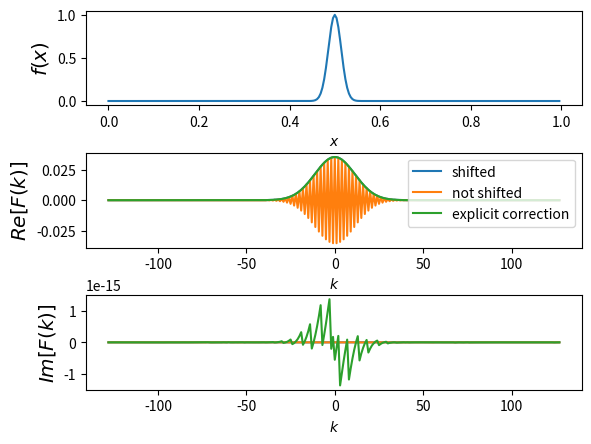

The script that saved this image:
from numpy import fft
import numpy as np
import matplotlib.pyplot as plt

N = 2**8  # Number of data points
L = 1.0  # interval
delta = L / N
print("Number of sampling points:", N, " on interval length:", L)
print("Sampling interval:", delta)

print("Sampling freq (or k):", 1.0 / delta)
nuc = 0.5 / delta
print("Critical freq (or k):", nuc)
# asymmetric [0,L]
x = np.linspace(0, L, N, endpoint=False)  # x coordinates
# symmetric [-L/2,L/2]
# x=np.linspace(-0.5*L,0.5*L,N,endpoint=False)
# print x

# signal functions
gauss = lambda x, a, sig, amp: amp * np.exp(-((x - a) ** 2) / sig**2)
f = lambda x, k, amp: amp * np.sin(2 * np.pi * x * k)

amp = 1  # amplitude
sigma = 0.02  # Gauss width
k1 = 50.0  # equivalent of frequency in distance units
D = 2  # diffusion constant

# FFT
# fx=f(x,k1,amp)
# asymmetric [0,L]
fx = gauss(x, 0.5 * L, sigma, amp)
# symmetric [-L/2,L/2]
# fx=gauss(x,0.*L,sigma,amp)

Fk = (
    fft.fft(fft.ifftshift(fx)) / N
)  # Fourier coefficients (divided by n), correctly shifted (blue)
nu = fft.fftfreq(N, delta)  # Natural frequencies
Fk = fft.fftshift(Fk)  # Shift zero freq to center
nu = fft.fftshift(nu)  # Shift zero freq to center
Fk_noshift = fft.fftshift(
    fft.fft(fx) / N
)  # Fourier coefficients (divided by n), no shift, oscillating (orange)
shiftcorr = np.exp(-1j * nu * L * np.pi)
Fk_corr = fft.fftshift(
    fft.fft(fx) / N * shiftcorr
)  # Fourier coefficients (divided by n), explicitly corrected for shift (green)
f, ax = plt.subplots(3, 1)
ax[0].plot(x, fx)
ax[0].set_ylabel(r"$f(x)$", size="x-large")
ax[0].set_xlabel(r"$x$")
# Plot FFT Real Cosine terms
ax[1].plot(nu, np.real(Fk), label="shifted")
ax[1].plot(nu, np.real(Fk_noshift), label="not shifted")
ax[1].plot(nu, np.real(Fk_corr), label="explicit correction")
ax[1].set_ylabel(r"$Re[F(k)]$", size="x-large")
ax[1].set_xlabel(r"$k$")
ax[1].legend(loc="upper right")
# Plot FFT Imag Sine terms
ax[2].plot(nu, np.imag(Fk))
ax[2].plot(nu, np.imag(Fk_noshift))
ax[2].plot(nu, np.imag(Fk_corr))
ax[2].set_ylabel(r"$Im[F(k)]$", size="x-large")
ax[2].set_xlabel(r"$k$")
plt.subplots_adjust(top=0.9, hspace=0.5, wspace=0.5)
# Plot spectral power
# ax[2].plot(nu, np.absolute(Fk)**2)
# ax[2].set_ylabel(r'$\vert F_k \vert ^2$', size = 'x-large')
# ax[2].set_xlabel(r'$\widetilde{\nu}$', size = 'x-large')
plt.show()
